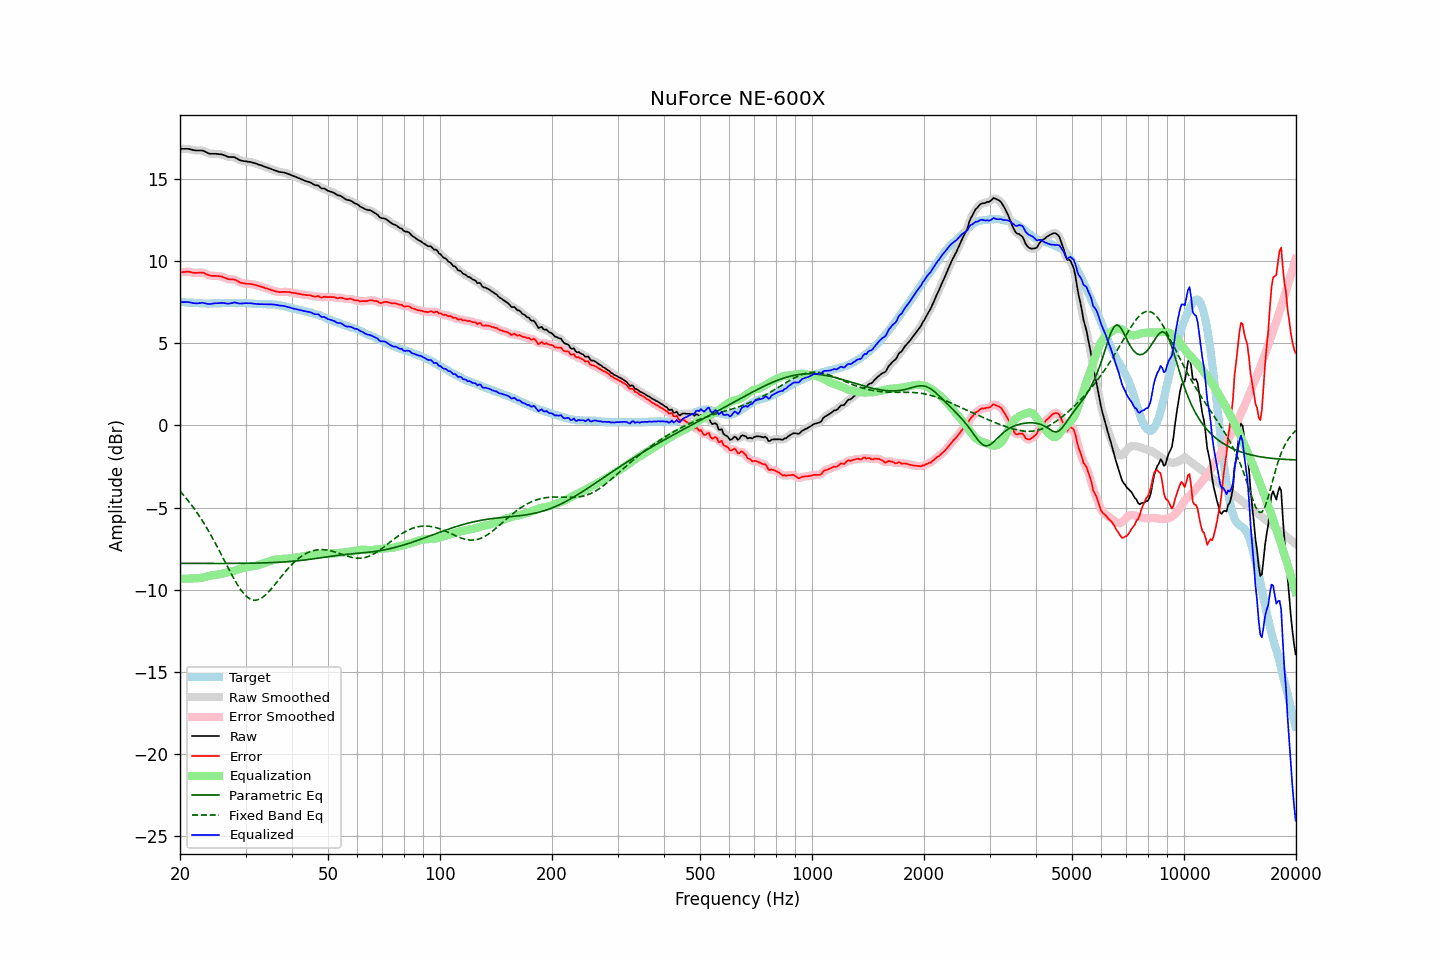

The data file committed next to this chart (first rows):
frequency, raw, error, smoothed, error_smoothed, equalization, parametric_eq, fixed_band_eq, equalized_raw, equalized_smoothed, target
20.00, 16.83, 9.31, 16.83, 9.31, -9.33, -8.39, -4.00, 7.50, 7.50, 7.52
20.20, 16.83, 9.32, 16.83, 9.32, -9.33, -8.40, -4.11, 7.50, 7.50, 7.51
20.40, 16.83, 9.33, 16.83, 9.33, -9.33, -8.40, -4.22, 7.50, 7.50, 7.50
20.61, 16.83, 9.33, 16.83, 9.34, -9.33, -8.40, -4.33, 7.50, 7.50, 7.50
20.81, 16.83, 9.35, 16.83, 9.35, -9.32, -8.40, -4.45, 7.50, 7.50, 7.48
21.02, 16.83, 9.35, 16.82, 9.35, -9.32, -8.40, -4.57, 7.50, 7.50, 7.48
21.23, 16.81, 9.34, 16.81, 9.34, -9.32, -8.40, -4.69, 7.49, 7.49, 7.47
21.44, 16.79, 9.31, 16.79, 9.32, -9.32, -8.40, -4.82, 7.47, 7.47, 7.48
21.66, 16.76, 9.29, 16.76, 9.30, -9.31, -8.40, -4.95, 7.45, 7.45, 7.47
21.87, 16.74, 9.28, 16.74, 9.28, -9.31, -8.40, -5.09, 7.43, 7.43, 7.45
22.09, 16.73, 9.28, 16.73, 9.28, -9.30, -8.40, -5.23, 7.43, 7.43, 7.44
22.31, 16.73, 9.28, 16.73, 9.29, -9.30, -8.40, -5.37, 7.43, 7.43, 7.44
22.54, 16.73, 9.29, 16.73, 9.29, -9.29, -8.40, -5.51, 7.44, 7.44, 7.43
22.76, 16.73, 9.29, 16.73, 9.30, -9.28, -8.40, -5.66, 7.45, 7.45, 7.43
22.99, 16.73, 9.31, 16.72, 9.29, -9.26, -8.40, -5.82, 7.47, 7.45, 7.42
23.22, 16.69, 9.28, 16.69, 9.27, -9.24, -8.40, -5.97, 7.45, 7.44, 7.41
23.45, 16.64, 9.22, 16.64, 9.23, -9.22, -8.40, -6.13, 7.42, 7.42, 7.42
23.69, 16.59, 9.18, 16.59, 9.18, -9.19, -8.40, -6.30, 7.40, 7.40, 7.41
23.92, 16.55, 9.14, 16.55, 9.14, -9.16, -8.40, -6.47, 7.38, 7.39, 7.41
24.16, 16.53, 9.11, 16.53, 9.11, -9.14, -8.40, -6.64, 7.39, 7.39, 7.42
24.40, 16.53, 9.10, 16.53, 9.10, -9.12, -8.40, -6.81, 7.41, 7.41, 7.43
24.65, 16.53, 9.10, 16.53, 9.10, -9.10, -8.40, -6.99, 7.42, 7.42, 7.43
24.89, 16.53, 9.10, 16.52, 9.10, -9.09, -8.40, -7.17, 7.43, 7.43, 7.43
25.14, 16.52, 9.09, 16.52, 9.09, -9.08, -8.40, -7.36, 7.43, 7.43, 7.43
25.39, 16.51, 9.08, 16.51, 9.09, -9.07, -8.40, -7.54, 7.44, 7.44, 7.43
25.65, 16.50, 9.07, 16.50, 9.07, -9.05, -8.40, -7.73, 7.44, 7.45, 7.42
25.91, 16.49, 9.05, 16.48, 9.05, -9.03, -8.40, -7.92, 7.46, 7.45, 7.43
26.16, 16.46, 9.01, 16.46, 9.02, -9.01, -8.40, -8.11, 7.45, 7.45, 7.44
26.43, 16.42, 8.98, 16.42, 8.97, -8.98, -8.40, -8.30, 7.44, 7.44, 7.44
26.69, 16.38, 8.94, 16.38, 8.93, -8.96, -8.40, -8.49, 7.42, 7.42, 7.44
26.96, 16.34, 8.90, 16.35, 8.91, -8.93, -8.40, -8.68, 7.40, 7.41, 7.44
27.23, 16.33, 8.89, 16.33, 8.89, -8.91, -8.40, -8.87, 7.42, 7.42, 7.44
27.50, 16.33, 8.89, 16.33, 8.89, -8.88, -8.40, -9.05, 7.44, 7.44, 7.44
27.77, 16.33, 8.88, 16.32, 8.88, -8.86, -8.40, -9.23, 7.47, 7.47, 7.45
28.05, 16.32, 8.87, 16.30, 8.86, -8.83, -8.40, -9.41, 7.49, 7.48, 7.45
28.33, 16.26, 8.82, 16.26, 8.82, -8.80, -8.40, -9.57, 7.46, 7.46, 7.43
28.62, 16.21, 8.78, 16.21, 8.77, -8.77, -8.39, -9.74, 7.44, 7.44, 7.43
28.90, 16.15, 8.71, 16.16, 8.72, -8.73, -8.39, -9.88, 7.41, 7.42, 7.44
29.19, 16.12, 8.68, 16.12, 8.68, -8.70, -8.39, -10.03, 7.42, 7.42, 7.44
29.48, 16.10, 8.66, 16.09, 8.65, -8.67, -8.39, -10.15, 7.42, 7.42, 7.44
29.78, 16.08, 8.64, 16.08, 8.64, -8.65, -8.39, -10.27, 7.43, 7.43, 7.44
30.08, 16.07, 8.62, 16.06, 8.63, -8.63, -8.39, -10.37, 7.44, 7.43, 7.45
30.38, 16.05, 8.61, 16.05, 8.62, -8.62, -8.39, -10.46, 7.43, 7.44, 7.43
30.68, 16.04, 8.62, 16.04, 8.61, -8.60, -8.39, -10.52, 7.43, 7.43, 7.42
30.99, 16.03, 8.61, 16.02, 8.60, -8.59, -8.38, -10.58, 7.43, 7.43, 7.42
31.30, 16.00, 8.59, 16.00, 8.59, -8.58, -8.38, -10.61, 7.42, 7.42, 7.41
31.61, 15.97, 8.56, 15.97, 8.57, -8.56, -8.38, -10.64, 7.40, 7.41, 7.41
31.93, 15.94, 8.54, 15.94, 8.54, -8.54, -8.38, -10.63, 7.40, 7.40, 7.39
32.24, 15.91, 8.51, 15.90, 8.51, -8.52, -8.38, -10.62, 7.39, 7.39, 7.39
32.57, 15.87, 8.49, 15.87, 8.49, -8.49, -8.37, -10.59, 7.38, 7.38, 7.38
32.89, 15.84, 8.46, 15.84, 8.46, -8.46, -8.37, -10.55, 7.38, 7.38, 7.38
33.22, 15.81, 8.43, 15.80, 8.43, -8.43, -8.37, -10.48, 7.38, 7.38, 7.38
33.55, 15.77, 8.39, 15.77, 8.39, -8.39, -8.37, -10.42, 7.37, 7.38, 7.37
33.89, 15.73, 8.35, 15.73, 8.36, -8.36, -8.36, -10.33, 7.37, 7.37, 7.38
34.23, 15.70, 8.33, 15.69, 8.33, -8.33, -8.36, -10.24, 7.37, 7.37, 7.37
34.57, 15.66, 8.29, 15.66, 8.29, -8.29, -8.36, -10.14, 7.37, 7.37, 7.37
34.92, 15.63, 8.27, 15.63, 8.26, -8.26, -8.35, -10.03, 7.37, 7.37, 7.36
35.27, 15.59, 8.22, 15.59, 8.23, -8.22, -8.35, -9.92, 7.36, 7.37, 7.37
35.62, 15.56, 8.20, 15.56, 8.20, -8.19, -8.34, -9.80, 7.36, 7.36, 7.36
35.97, 15.52, 8.16, 15.52, 8.17, -8.17, -8.34, -9.68, 7.35, 7.35, 7.35
... 635 more rows
